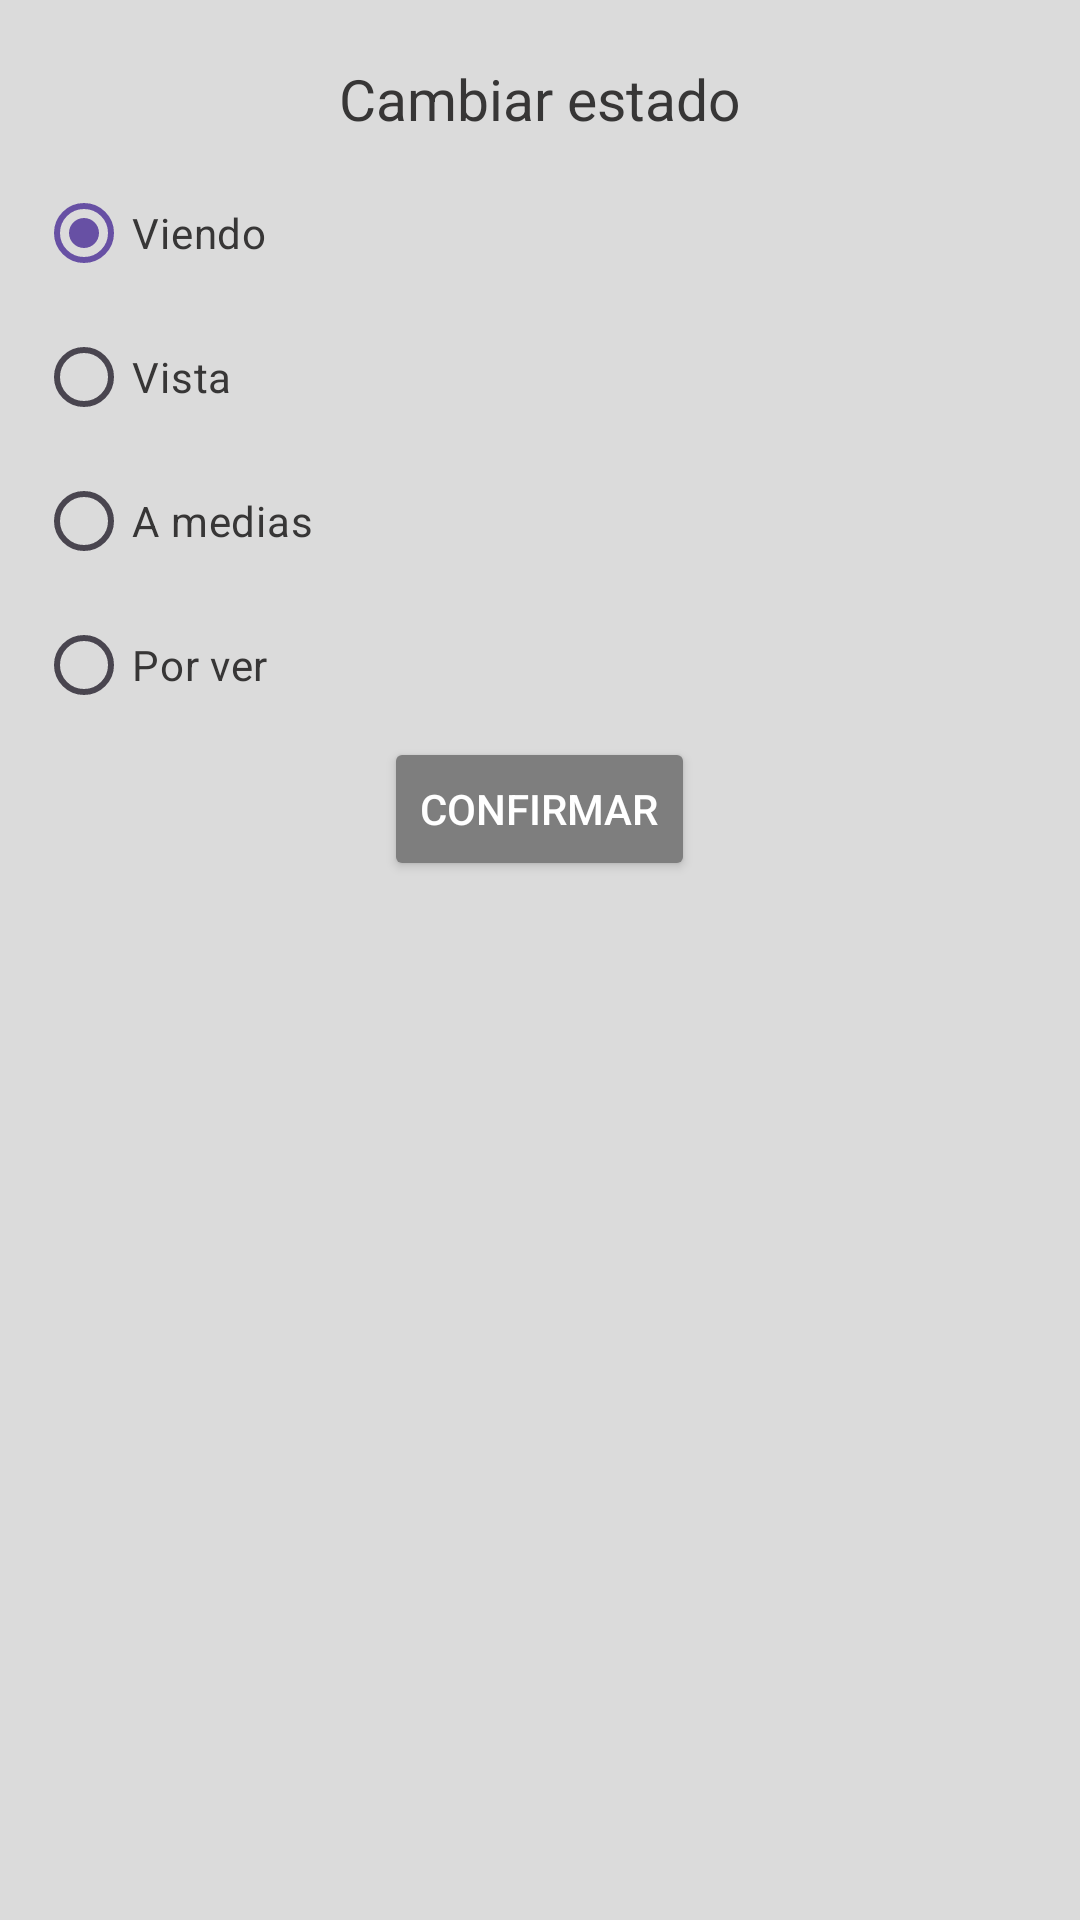

Produce the Android XML layout that renders to this screen, including the resource entries it uses.
<!-- AndroidManifest.xml: application theme Theme.TFGWatchList -->
<!-- res/layout/dialog_task_changestatefrommedia.xml -->
<?xml version="1.0" encoding="utf-8"?>
<LinearLayout xmlns:android="http://schemas.android.com/apk/res/android"
    android:layout_width="300dp"
    android:layout_height="wrap_content"
    xmlns:tools="http://schemas.android.com/tools"
    android:background="@color/dialogConfirmationBackgroundColor"
    android:orientation="vertical"
    android:padding="12dp"
    android:gravity="center_horizontal">

    <TextView
        android:id="@+id/tvHeaderChangeStateOfMedia"
        android:layout_width="wrap_content"
        android:layout_height="wrap_content"
        android:text="@string/dialogTextHeaderChangeStatus"
        android:textSize="19dp"
        android:textColor="@color/dialogTextColor"
        android:layout_margin="8dp"/>

    <RadioGroup
        android:id="@+id/rgStatesOfMedia"
        android:layout_width="match_parent"
        android:layout_height="wrap_content">

        <RadioButton
            android:id="@+id/rbWatching"
            android:layout_width="match_parent"
            android:layout_height="wrap_content"
            android:text="@string/dialogRadioButtonWatching"
            android:checked="true"
            android:textColor="@color/dialogTextColor"/>

        <RadioButton
            android:id="@+id/rbWatched"
            android:layout_width="match_parent"
            android:layout_height="wrap_content"
            android:text="@string/dialogRadioButtonWatched"
            android:textColor="@color/dialogTextColor"/>

        <RadioButton
            android:id="@+id/rbHalfWatched"
            android:layout_width="match_parent"
            android:layout_height="wrap_content"
            android:text="@string/dialogRadioButtonHalfWatched"
            android:textColor="@color/dialogTextColor"/>

        <RadioButton
            android:id="@+id/rbWatchlist"
            android:layout_width="match_parent"
            android:layout_height="wrap_content"
            android:text="@string/dialogRadioButtonToBeSeen"
            android:textColor="@color/dialogTextColor"/>
    </RadioGroup>

    <Button
        android:id="@+id/btnConfirmChanges"
        android:layout_width="wrap_content"
        android:layout_height="wrap_content"
        android:backgroundTint="@color/dialogButtonBackgroundColor"
        android:textColor="@color/white"
        android:text="@string/dialogButtonConfirmation"/>
</LinearLayout>
<!-- resources referenced by this layout -->
<resources>
  <color name="dialogButtonBackgroundColor">#7E7E7E</color>
  <color name="dialogConfirmationBackgroundColor">#DBDBDB</color>
  <color name="dialogTextColor">#373636</color>
  <color name="white">#FFFFFFFF</color>
  <string name="dialogButtonConfirmation">Confirmar</string>
  <string name="dialogRadioButtonHalfWatched">A medias</string>
  <string name="dialogRadioButtonToBeSeen">Por ver</string>
  <string name="dialogRadioButtonWatched">Vista</string>
  <string name="dialogRadioButtonWatching">Viendo</string>
  <string name="dialogTextHeaderChangeStatus">Cambiar estado</string>
  <style name="Theme.TFGWatchList" parent="Base.Theme.TFGWatchList" />
  <style name="Base.Theme.TFGWatchList" parent="Theme.Material3.DayNight.NoActionBar">
          
          
      </style>
</resources>
